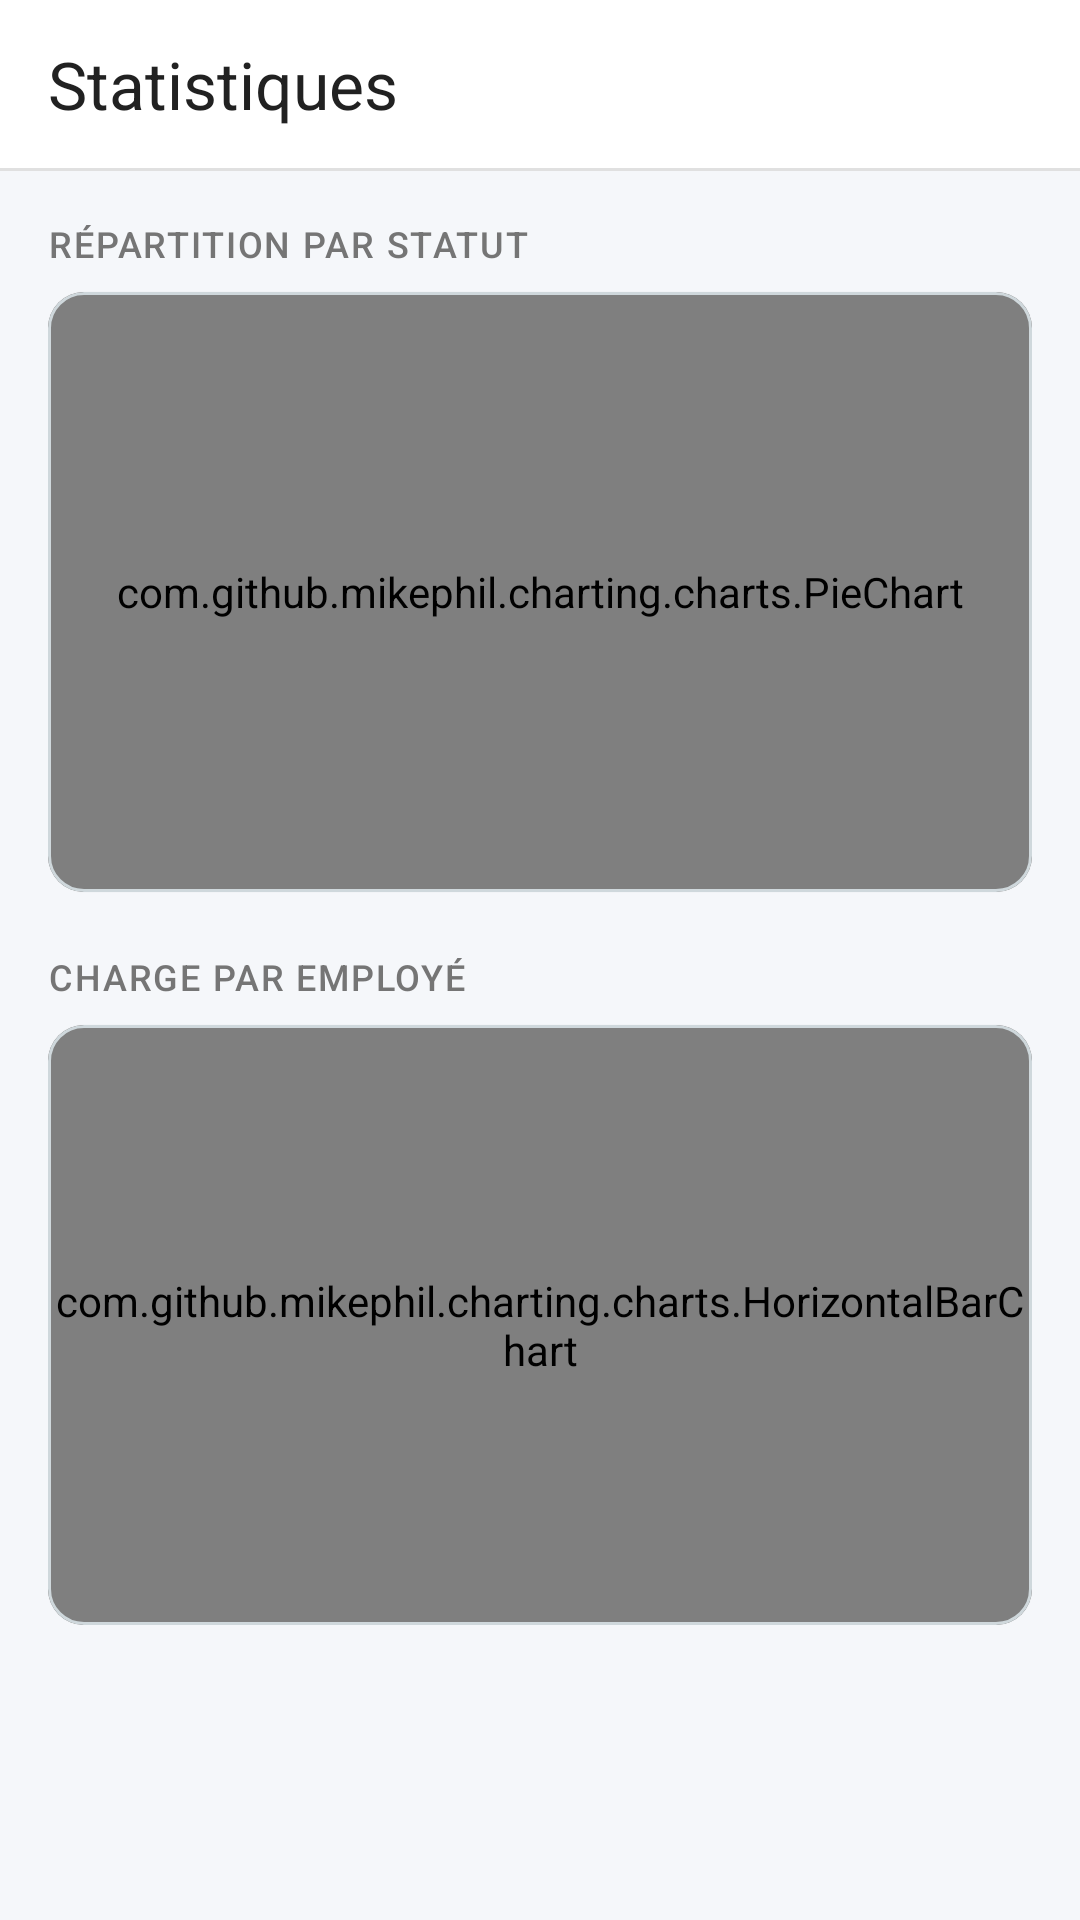

The Android layout XML behind this screen, and the referenced resources:
<!-- AndroidManifest.xml: application theme Theme.TaskFlow -->
<!-- res/layout/fragment_statistiques.xml -->
<?xml version="1.0" encoding="utf-8"?>
<LinearLayout xmlns:android="http://schemas.android.com/apk/res/android"
    xmlns:app="http://schemas.android.com/apk/res-auto"
    android:layout_width="match_parent"
    android:layout_height="match_parent"
    android:orientation="vertical"
    android:background="@color/color_background">

    <com.google.android.material.appbar.MaterialToolbar
        android:id="@+id/toolbar_stats"
        android:layout_width="match_parent"
        android:layout_height="56dp"
        android:background="@color/color_surface"
        app:title="Statistiques"
        app:titleTextColor="@color/color_text_primary"
        app:elevation="0dp" />

    <View
        android:layout_width="match_parent"
        android:layout_height="1dp"
        android:background="@color/color_divider" />

    <androidx.core.widget.NestedScrollView
        android:layout_width="match_parent"
        android:layout_height="match_parent">

        <LinearLayout
            android:layout_width="match_parent"
            android:layout_height="wrap_content"
            android:orientation="vertical"
            android:padding="16dp">

            <TextView
                android:layout_width="wrap_content"
                android:layout_height="wrap_content"
                android:text="RÉPARTITION PAR STATUT"
                android:textSize="12sp"
                android:textColor="@color/color_text_secondary"
                android:fontFamily="sans-serif-medium"
                android:letterSpacing="0.05"
                android:layout_marginBottom="8dp" />

            <com.google.android.material.card.MaterialCardView
                android:layout_width="match_parent"
                android:layout_height="wrap_content"
                app:cardCornerRadius="12dp"
                app:cardElevation="1dp"
                app:cardBackgroundColor="@color/color_surface">

                <com.github.mikephil.charting.charts.PieChart
                    android:id="@+id/pie_chart_stats"
                    android:layout_width="match_parent"
                    android:layout_height="200dp" />
            </com.google.android.material.card.MaterialCardView>

            <TextView
                android:layout_width="wrap_content"
                android:layout_height="wrap_content"
                android:text="CHARGE PAR EMPLOYÉ"
                android:textSize="12sp"
                android:textColor="@color/color_text_secondary"
                android:fontFamily="sans-serif-medium"
                android:letterSpacing="0.05"
                android:layout_marginTop="20dp"
                android:layout_marginBottom="8dp" />

            <com.google.android.material.card.MaterialCardView
                android:layout_width="match_parent"
                android:layout_height="wrap_content"
                app:cardCornerRadius="12dp"
                app:cardElevation="1dp"
                app:cardBackgroundColor="@color/color_surface">

                <com.github.mikephil.charting.charts.HorizontalBarChart
                    android:id="@+id/bar_chart_stats"
                    android:layout_width="match_parent"
                    android:layout_height="200dp" />
            </com.google.android.material.card.MaterialCardView>

        </LinearLayout>
    </androidx.core.widget.NestedScrollView>

</LinearLayout>
<!-- resources referenced by this layout -->
<resources>
  <color name="color_background">#F5F7FA</color>
  <color name="color_divider">#E0E0E0</color>
  <color name="color_surface">#FFFFFF</color>
  <color name="color_text_primary">#212121</color>
  <color name="color_text_secondary">#757575</color>
  <style name="Theme.TaskFlow" parent="Base.Theme.TaskFlow">
          <item name="android:statusBarColor">@color/color_primary</item>
          <item name="android:windowLightStatusBar">false</item>
      </style>
  <color name="color_primary">#1976D2</color>
  <color name="color_on_primary">#FFFFFF</color>
  <color name="color_primary_light">#E3F2FD</color>
  <color name="md_theme_light_onPrimaryContainer">#0D47A1</color>
  <color name="md_theme_light_secondary">#455A64</color>
  <color name="md_theme_light_onSecondary">#FFFFFF</color>
  <color name="md_theme_light_secondaryContainer">#ECEFF1</color>
  <color name="md_theme_light_onSecondaryContainer">#263238</color>
  <color name="md_theme_light_tertiary">#00796B</color>
  <color name="md_theme_light_onTertiary">#FFFFFF</color>
  <color name="md_theme_light_tertiaryContainer">#E0F2F1</color>
  <color name="md_theme_light_onTertiaryContainer">#004D40</color>
  <color name="color_error">#D32F2F</color>
  <color name="md_theme_light_onError">#FFFFFF</color>
  <color name="md_theme_light_errorContainer">#FFEBEE</color>
  <color name="md_theme_light_onErrorContainer">#B71C1C</color>
  <color name="md_theme_light_surfaceVariant">#ECEFF1</color>
  <color name="md_theme_light_onSurfaceVariant">#546E7A</color>
  <color name="md_theme_light_outline">#B0BEC5</color>
  <color name="md_theme_light_outlineVariant">#CFD8DC</color>
  <color name="md_theme_light_inverseSurface">#212121</color>
  <color name="md_theme_light_inverseOnSurface">#F5F7FA</color>
  <color name="md_theme_light_inversePrimary">#90CAF9</color>
</resources>
